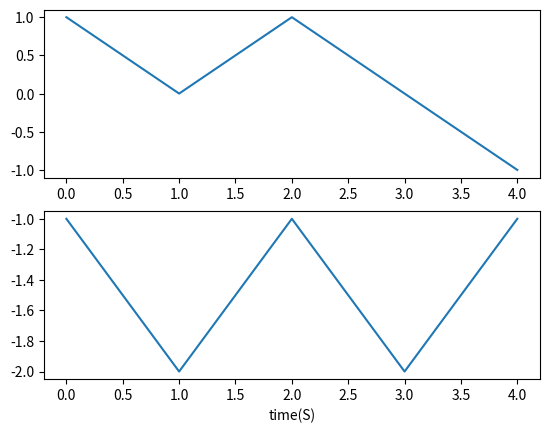

Here is the Python script that generated this plot:
import random 
import matplotlib.pyplot as plt 

prob1 = [0.5, 0.5, 0]
prob2 = [0.5, 0.5, 0]

start = 0   # Change this to change starting position 
  
numbers = []
for i in range(10):
    numbers.append(random.randint(0,1000)/1000.0)
apart = 200
pos1 = (apart//2)/100
pos2 = (-apart//2)/100
positions1 = [(apart//2)/100]
positions2 = [(-apart//2)/100]
time = 0    #Assumption that this is in seconds
while True:
    #print(positions1[-1],positions2[-1])
    if positions1[-1] == positions2[-1]:
        break
    time = time + 1
    rand1 = random.randint(0,1000)/1000.0
    rand2 = random.randint(0,1000)/1000.0
    if rand1 == prob1[2]:
        positions1.append(positions1[-1])
    elif rand1 > prob1[0]:
        pos1 = pos1 + 1
        positions1.append(positions1[-1]-1)
    elif rand1 < prob1[1]:
        pos1 = pos1 - 1
        positions1.append(positions1[-1]+1)
    if rand2 == prob2[2]:
        positions2.append(positions2[-1])
    elif rand2 > prob2[0]:
        pos2 = pos2 + 1
        positions2.append(positions2[-1]-1)
    elif rand2 < prob2[1]:
        pos2 = pos2 - 1
        positions2.append(positions2[-1]+1)
  
# plotting down the graph of the random walk in 1D 
figure,plots = plt.subplots(2)
plots[0].plot(positions1)
plt.xlabel("time(S)")
plots[1].plot(positions2) 
plt.show() 